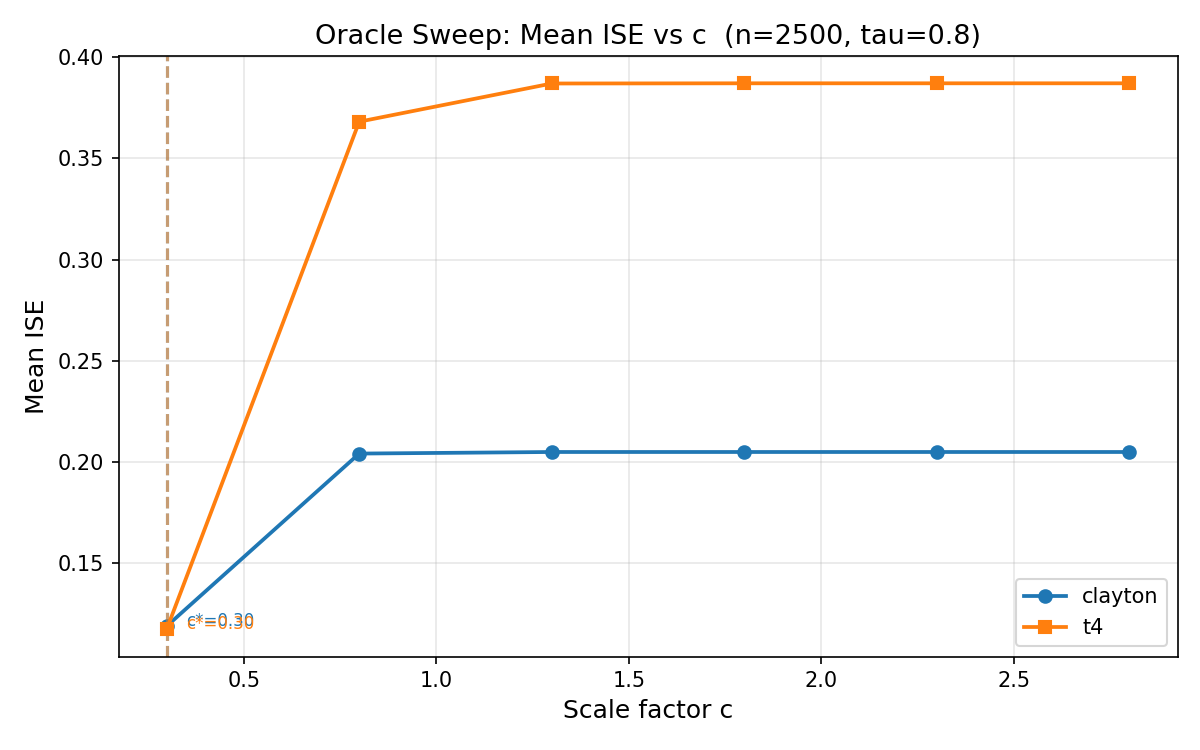

Source data for this figure (header and first rows):
copula, c, mean_ise
clayton, 0.3, 0.1187
clayton, 0.8, 0.2041
clayton, 1.3, 0.2049
clayton, 1.8, 0.2049
clayton, 2.3, 0.2049
clayton, 2.8, 0.2049
t4, 0.3, 0.1172
t4, 0.8, 0.3682
t4, 1.3, 0.3871
t4, 1.8, 0.3872
t4, 2.3, 0.3872
t4, 2.8, 0.3872
